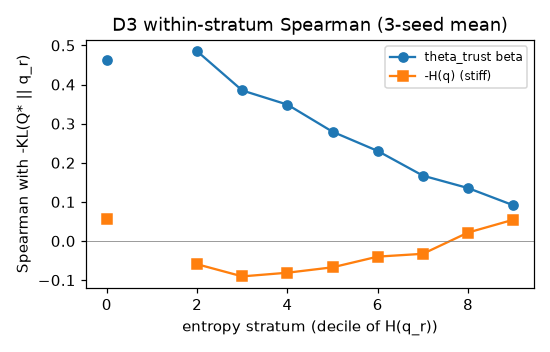

The file beside this chart, header and first rows:
stratum, trust_mean, stiff_mean
0, 0.4628, 0.05583
1, nan, nan
2, 0.4851, -0.05936
3, 0.3848, -0.09045
4, 0.3487, -0.08106
5, 0.2793, -0.06724
6, 0.2301, -0.03992
7, 0.1671, -0.03275
8, 0.1353, 0.02159
9, 0.09147, 0.05431
